Run: headless pygame with SDL's dummy video driver; simulated clock (each Clock.tick advances the game by its frame time, no real sleeping); random seed 0; keys injected as events and as key.get_pressed() state; mouse plan: one left click at the window centre at the start of phase 2, then a move to the lower-right quarter at the start of phase 3.
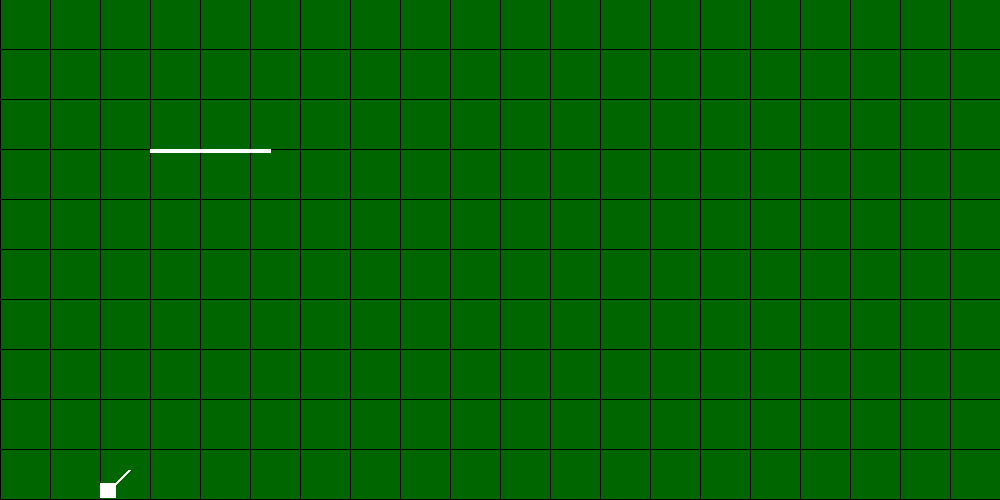
Frame 1 of 4 · flips 1–60 · no input
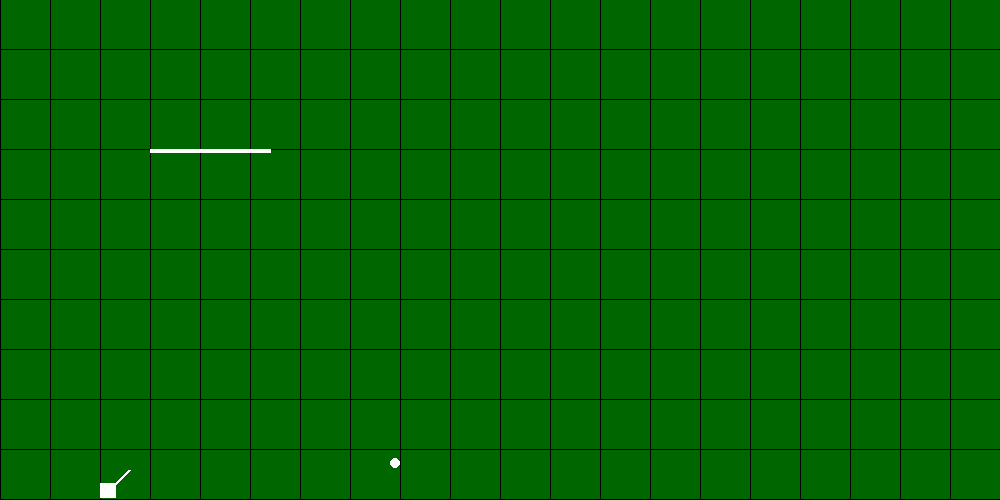
Frame 2 of 4 · flips 61–180 · clicked the window centre · tapped SPACE, RETURN · held RIGHT (→), D
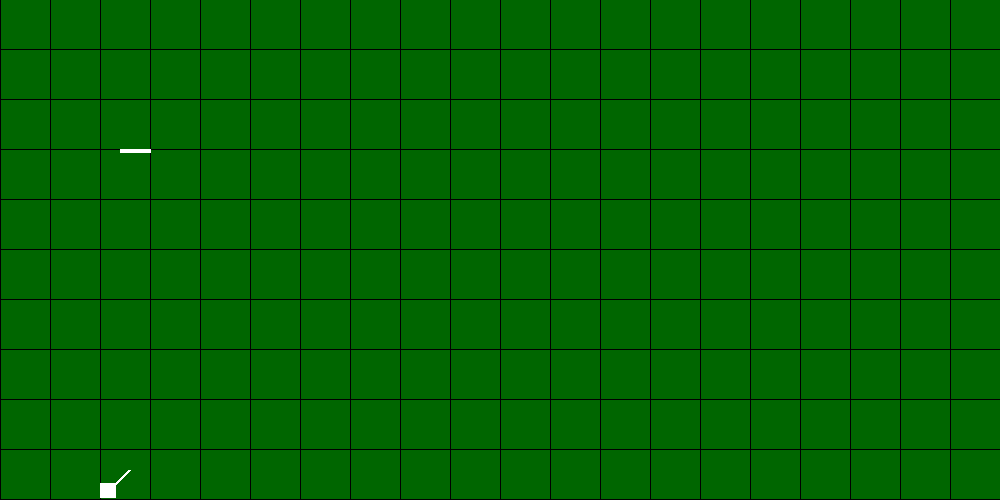
Frame 3 of 4 · flips 181–300 · moved the mouse to the lower-right quarter · held DOWN (↓), S
Frame 4 of 4 · flips 301–420 · held LEFT (←), A, UP (↑), W · screen unchanged from frame 3, image omitted

The pygame program that drew these frames:

# Scientific Computing - Roskilde University
# author: Maja H Kirkeby
# Editor: Ulrikke Andersen

# import pygame and sys modules
import random
import sys

import pygame

# initialize pygame
pygame.init()

# colors #
BLACK = (0, 0, 0)
WHITE = (255, 255, 255)
GREEN = (0, 102, 0)

# Initialize Real world parameters
g = 9.8  # Gravitational acceleration (m/s**2)
D = 0.1  # drag coefficient
Mass = 1  # mass of the ball
Wind = 0

# Defined the parameters related to the screen and its motion:
FramesPerSec = 60
SpeedUp = 8
T = 0.0
dt = (1 / FramesPerSec) * SpeedUp

Width = 2000.0  # Width of screen
Height = 1000.0  # Height of screen

#  the interval of x and y-axis grid of the coordinate system
XGrid = 100
YGrid = 100

ScaleToScreen = 0.5  # scale from the real-world to the screen-coordinate system


# generates a wind randomly
def GenerateWind():
    global Wind
    Wind = random.randint(-15, 15)


# Convert from real-world to screen( pixel) world
def ConvertToPixel(RealWorld_x, RealWorld_y, Scale=ScaleToScreen, RealWorld_Height=Height):
    # calculate the pixel coordinates from the real-world coordinates and the scale
    return int(RealWorld_x * Scale), int((RealWorld_Height - RealWorld_y) * Scale - 1)


# Convert from the screen world to the real-world
def ConvertToReal(PixX, PixY, Scale_To_Screen, height):
    Real_X = PixX / Scale_To_Screen
    Real_Y = - (PixY / Scale_To_Screen) + height
    return Real_X, Real_Y


# Calculates the center of the cannon in respect to x- and y- direction
def Cal_Balls_Init_Position(Cannon):
    return Cannon['x'] + Cannon['Width'] / 2, \
           Cannon['y'] - Cannon['Height'] / 2


# defines the screen size in relation to the real-world
def IsInField(RealWorld_x, RealWorld_y, Field_Width=Width):
    # when the x is bigger the zero and smaller then gird width and y is bigger then zero
    return (0 < RealWorld_x < Field_Width
            and RealWorld_y > 0)


# Init the cannon on the screen
Cannon_Width, Cannon_Height = 33, 31
CannonS = {"x": 200,
           "y": 0 + Cannon_Height,
           "Vx": 84.85,  # ≈ 120 m/s angle 45
           "Vy": 84.85,  # ≈ 120 m/s angle 45
           "Width": Cannon_Width,
           "Height": Cannon_Height,
           "Color": WHITE,
           'Balls Radius': 10  # radius in meters
           }

# more players
Players = [CannonS]


# Init the player and their cannons inti parameters( wind and states that the ball are not shooting)
def ChangePlayer():
    global Players, Turn, Shooting, x, y, vx, vy, BallsColor, BallsRadius
    Turn = (Turn + 1) % len(Players)  # will rotate through the list of players

    (x, y) = Cal_Balls_Init_Position(Players[Turn])
    vx = Players[Turn]['Vx']
    vy = Players[Turn]['Vy']
    BallsColor = Players[Turn]['Color']
    BallsRadius = Players[Turn]['Balls Radius']
    GenerateWind()
    print('Round:', Round, 'with a wind speed of:', Wind)  # print the players round and the winds speed
    Shooting = False


# Updates the force effecting the ball
def UpdateStatus(X, Y, Vx, Vy, mass, DT=1 / 60, d=0.0):
    # Force field
    F_g = -9.81 * mass

    F_drag_x = -d * (Vx - Wind)
    F_drag_y = -d * Vy

    F_x = F_drag_x
    F_y = F_g + F_drag_y

    Vx = Vx + F_x / mass * DT
    Vy = Vy + F_y / mass * DT

    X = X + Vx * DT
    Y = Y + Vy * DT

    return X, Y, Vx, Vy


# Draw real-world grid on screen
def DrawGrid(Surface, Color, Real_XGrid, Real_YGrid, Real_Width=Width, Real_Height=Height):
    # vertical lines
    for i in range(int(Real_Width / Real_XGrid)):
        pygame.draw.line(Surface, Color,
                         ConvertToPixel(i * Real_XGrid, 0),
                         ConvertToPixel(i * Real_XGrid, Real_Height))
    # horizontal lines
    for i in range(int(Real_Height / YGrid)):
        pygame.draw.line(Surface, Color,
                         ConvertToPixel(0, i * Real_YGrid),
                         ConvertToPixel(Real_Width, i * Real_YGrid))


# Draw the cannon on surface out from the parameters taken from init of cannon
def DrawCannon(Surface, Cannon):
    # Base of the cannon
    pygame.draw.rect(Surface, Cannon['Color'],
                     (ConvertToPixel(Cannon['x'], Cannon['y']),
                      (Cannon['Width'] * ScaleToScreen, Cannon['Height'] * ScaleToScreen)))
    # center of cannon
    CannonCenter = Cal_Balls_Init_Position(Cannon)

    # Barrel of cannon
    pygame.draw.line(Surface, Cannon['Color'],
                     ConvertToPixel(CannonCenter[0], CannonCenter[1]),
                     ConvertToPixel(CannonCenter[0] + Cannon['Vx'] * ScaleToScreen,
                                    CannonCenter[1] + Cannon['Vy'] * ScaleToScreen), 3)


# drawing the wind representation
def DrawWind(Surface, wind):
    pygame.draw.line(Surface, WHITE,
                     (50 * 3, 50 * 3),
                     (50 * 3 + int(wind) * 10, 50 * 3), 4)


# create screen:
# 1. specify screen size
screen_Width, screen_Height = int(Width * ScaleToScreen), int(Height * ScaleToScreen)
# 2. define screen
screen = pygame.display.set_mode((screen_Width, screen_Height))
# 3. set caption
pygame.display.set_caption("My Pygame Skeleton")

# update pygame's clock use the framerate
clock = pygame.time.Clock()

# game loop truth value
Running = True
Turn = 0
Shooting = False
Round = 0
Limit = 5




# initialize the projectile's: color, pixel velocity and pixel position according to the current player
(x, y) = Cal_Balls_Init_Position(Players[Turn])
vx = Players[Turn]['Vx']  # x velocity in meters per second
vy = Players[Turn]['Vy']  # y velocity in meters per second
BallsColor = Players[Turn]['Color']
BallsRadius = Players[Turn]['Balls Radius']
GenerateWind()

while Running:
    for event in pygame.event.get():
        if event.type == pygame.QUIT:
            Running = False

        if event.type == pygame.KEYDOWN:
            if event.key == pygame.K_SPACE:
                Shooting = True

        if Round == Limit:
            Running = False


        if event.type == pygame.MOUSEBUTTONDOWN and Shooting == False:
            MousePosition = pygame.mouse.get_pos()
            (mx, my) = ConvertToReal(MousePosition[0], MousePosition[1], ScaleToScreen, Height)

            (CannonX, CannonY) = Cal_Balls_Init_Position(Players[Turn])
            (VectorX, VectorY) = (mx - CannonX), (my - CannonY)

            Players[Turn]['Vx'] = VectorX

            Players[Turn]['Vy'] = VectorY

            vx = Players[Turn]['Vx']

            vy = Players[Turn]['Vy']

    if Shooting:
        # drag force with the x - y axis in focus
        x, y, vx, vy = UpdateStatus(x, y, vx, vy, Mass, D, dt)

    # checks if ball is inside screen before changing player
    if not (IsInField(x, y)):
        Round += 1
        ChangePlayer()

    # game logic
    # draw a background using screen.fill()
    screen.fill(GREEN)

    # draw grid
    DrawGrid(screen, BLACK, XGrid, YGrid, Width, Height)

    # draw the player's cannon
    DrawCannon(screen, CannonS)

    # draw the wind
    DrawWind(screen, Wind)

    # convert the real-world coordinates to pixel-coordinates
    (x_pix, y_pix) = ConvertToPixel(x, y)
    BallsRadius_pix = round(ScaleToScreen * BallsRadius)

    # draw ball using the pixel coordinates
    pygame.draw.circle(screen, BallsColor, (x_pix, y_pix), BallsRadius_pix)

    # redraw the screen
    pygame.display.flip()

    # Limit the framerate (must be called in each iteration)
    clock.tick(FramesPerSec)

# after the game loop
pygame.quit()
sys.exit()
